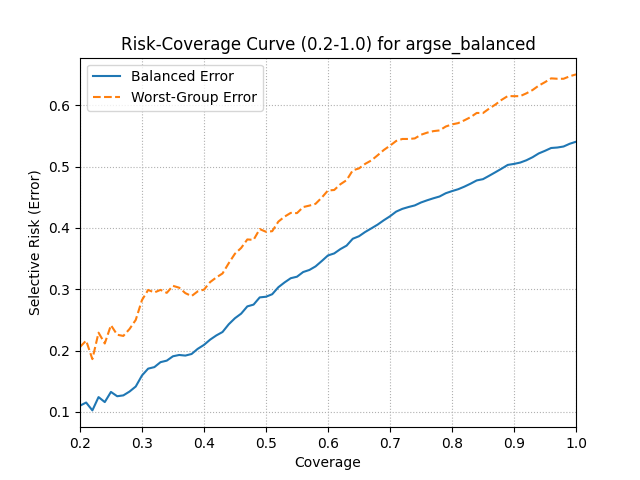

The file beside this chart, header and first rows:
coverage, balanced_error, worst_error
0.2, 0.1101, 0.2059
0.2099, 0.1153, 0.2162
0.22, 0.1025, 0.186
0.2299, 0.1242, 0.2292
0.24, 0.116, 0.2115
0.2499, 0.1326, 0.2414
0.26, 0.1255, 0.2258
0.2699, 0.1269, 0.2239
0.28, 0.1332, 0.2353
0.2899, 0.1414, 0.25
0.3, 0.1594, 0.2824
0.3099, 0.1705, 0.2989
0.32, 0.173, 0.2947
0.3299, 0.1811, 0.299
0.34, 0.1836, 0.2941
0.3499, 0.1907, 0.3056
0.36, 0.1928, 0.3025
0.3699, 0.1918, 0.2937
0.38, 0.1944, 0.2889
0.3899, 0.2028, 0.2966
0.4, 0.2092, 0.2993
0.4099, 0.2178, 0.3117
0.4199, 0.2247, 0.3193
0.4299, 0.2303, 0.3257
0.4399, 0.2429, 0.3425
0.4499, 0.2527, 0.3579
0.4599, 0.2602, 0.3673
0.4699, 0.272, 0.3812
0.4799, 0.2749, 0.3805
0.4899, 0.2867, 0.3981
0.4999, 0.2878, 0.3937
0.51, 0.2919, 0.3946
0.5199, 0.3033, 0.4103
0.53, 0.3111, 0.4184
0.5399, 0.318, 0.4245
0.55, 0.3204, 0.4241
0.5599, 0.3281, 0.434
0.57, 0.3314, 0.4364
0.5799, 0.3373, 0.4393
0.59, 0.346, 0.4495
0.5999, 0.3551, 0.461
0.61, 0.3584, 0.4618
0.6199, 0.3654, 0.4712
0.63, 0.3711, 0.4778
0.6399, 0.3823, 0.4939
0.65, 0.3864, 0.497
0.6599, 0.3933, 0.5044
0.67, 0.3993, 0.51
0.6799, 0.4053, 0.5183
0.69, 0.4124, 0.527
0.6999, 0.4189, 0.534
0.71, 0.4266, 0.5418
0.7199, 0.4311, 0.545
0.73, 0.4341, 0.545
0.7399, 0.4366, 0.5459
0.75, 0.4414, 0.5519
0.7599, 0.445, 0.5553
0.77, 0.4483, 0.5578
0.7799, 0.4512, 0.559
0.79, 0.4566, 0.5653
... 21 more rows
